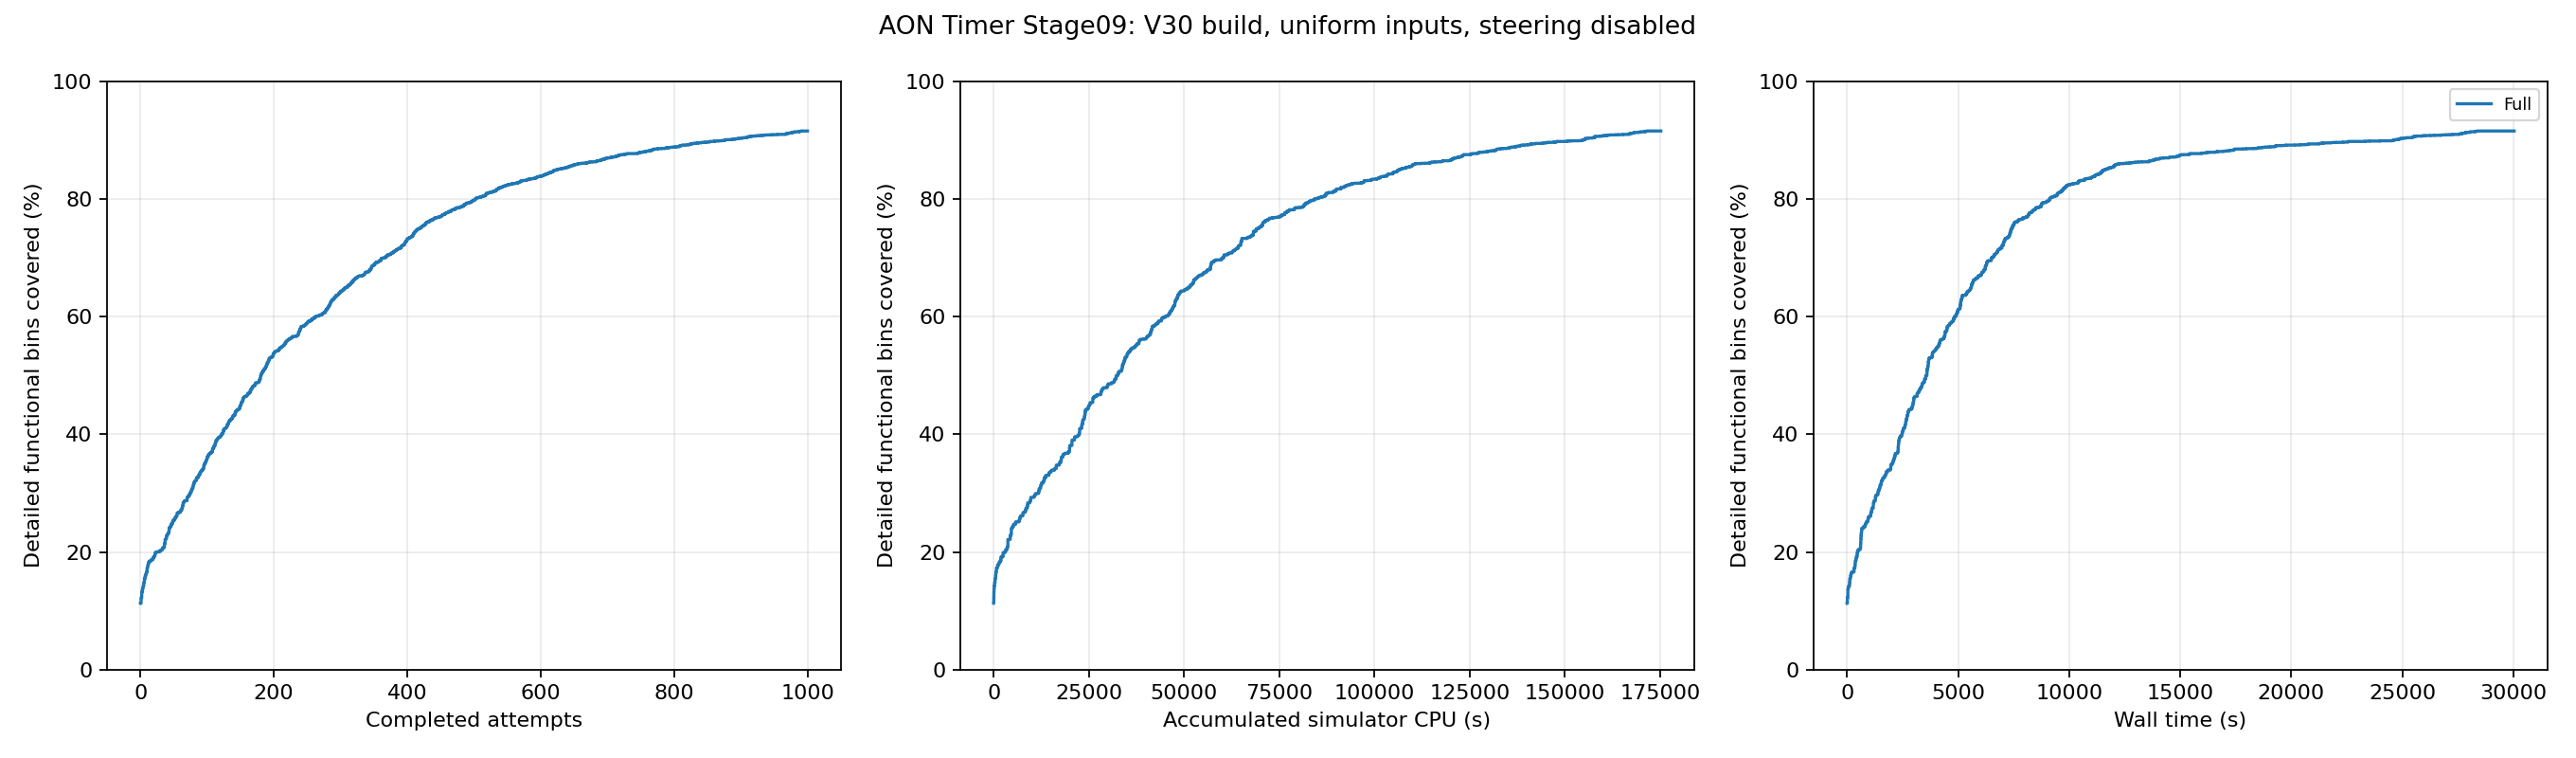

Data behind this chart, as committed beside it:
feedback_order, run_id, accepted, accumulated_simulator_cpu_seconds, wall_seconds, covered_bins, coverage_percent, new_bins
1, 5, True, 8.59, 12.12, 552, 12.25, 44
2, 8, True, 38.72, 35.72, 596, 13.22, 44
3, 7, True, 71.8, 37.74, 621, 13.78, 25
4, 10, True, 116.8, 65.29, 641, 14.22, 20
5, 3, True, 224.1, 112.9, 667, 14.8, 26
6, 9, True, 337.6, 121.3, 697, 15.46, 30
7, 4, True, 485.3, 153.6, 717, 15.91, 20
8, 15, True, 529.3, 171.6, 733, 16.26, 16
9, 16, True, 572.6, 203.2, 748, 16.6, 15
10, 17, True, 705.9, 313.7, 779, 17.28, 31
11, 11, True, 1008, 353.7, 801, 17.77, 22
12, 12, True, 1323, 366.7, 819, 18.17, 18
13, 13, True, 1610, 369.1, 831, 18.44, 12
14, 14, True, 1865, 381.4, 831, 18.44, 0
15, 23, True, 1866, 386.5, 831, 18.44, 0
16, 24, True, 1867, 392.2, 840, 18.64, 9
17, 25, True, 1868, 397.5, 843, 18.7, 3
18, 26, True, 1869, 403, 843, 18.7, 0
19, 21, True, 1905, 408.8, 859, 19.06, 16
20, 20, True, 1974, 429.8, 864, 19.17, 5
21, 6, True, 2410, 447.9, 873, 19.37, 9
22, 28, True, 2451, 455.4, 896, 19.88, 23
23, 31, True, 2455, 464.2, 896, 19.88, 0
24, 2, True, 2906, 468.4, 902, 20.01, 6
25, 33, True, 2911, 478.9, 902, 20.01, 0
26, 19, True, 3068, 481.8, 902, 20.01, 0
27, 32, True, 3078, 484.1, 902, 20.01, 0
28, 29, True, 3127, 486.9, 906, 20.1, 4
29, 34, True, 3128, 489.4, 906, 20.1, 0
30, 35, True, 3129, 492.1, 914, 20.28, 8
31, 37, True, 3130, 494.5, 915, 20.3, 1
32, 36, True, 3131, 496.7, 919, 20.39, 4
33, 18, True, 3505, 590.4, 932, 20.68, 13
34, 42, True, 3507, 596.9, 932, 20.68, 0
35, 43, True, 3515, 609.1, 939, 20.83, 7
36, 27, True, 3714, 611.9, 966, 21.43, 27
37, 45, True, 3717, 619.6, 997, 22.12, 31
38, 0, True, 4319, 622.2, 1002, 22.23, 5
39, 46, True, 4323, 628.1, 1024, 22.72, 22
40, 41, True, 4453, 634.5, 1036, 22.99, 12
41, 39, True, 4588, 637.2, 1039, 23.05, 3
42, 44, True, 4618, 642.8, 1052, 23.34, 13
43, 51, True, 4629, 658.3, 1082, 24.01, 30
44, 40, True, 4854, 730.7, 1094, 24.27, 12
45, 48, True, 5009, 791.5, 1096, 24.32, 2
46, 49, True, 5180, 814.4, 1113, 24.69, 17
47, 22, True, 5624, 822.8, 1116, 24.76, 3
48, 53, True, 5749, 863.5, 1132, 25.12, 16
49, 1, True, 6656, 933.8, 1145, 25.4, 13
50, 58, True, 6657, 938, 1145, 25.4, 0
51, 55, True, 6778, 941.8, 1154, 25.6, 9
52, 57, True, 6871, 964.4, 1165, 25.85, 11
53, 56, True, 7010, 969.6, 1172, 26, 7
54, 59, True, 7101, 1037, 1178, 26.14, 6
55, 38, True, 7660, 1066, 1200, 26.63, 22
56, 63, True, 7696, 1080, 1200, 26.63, 0
57, 60, True, 7830, 1083, 1204, 26.71, 4
58, 65, True, 7831, 1086, 1205, 26.74, 1
59, 66, True, 7833, 1090, 1205, 26.74, 0
60, 50, True, 8285, 1103, 1220, 27.07, 15
... 940 more rows
